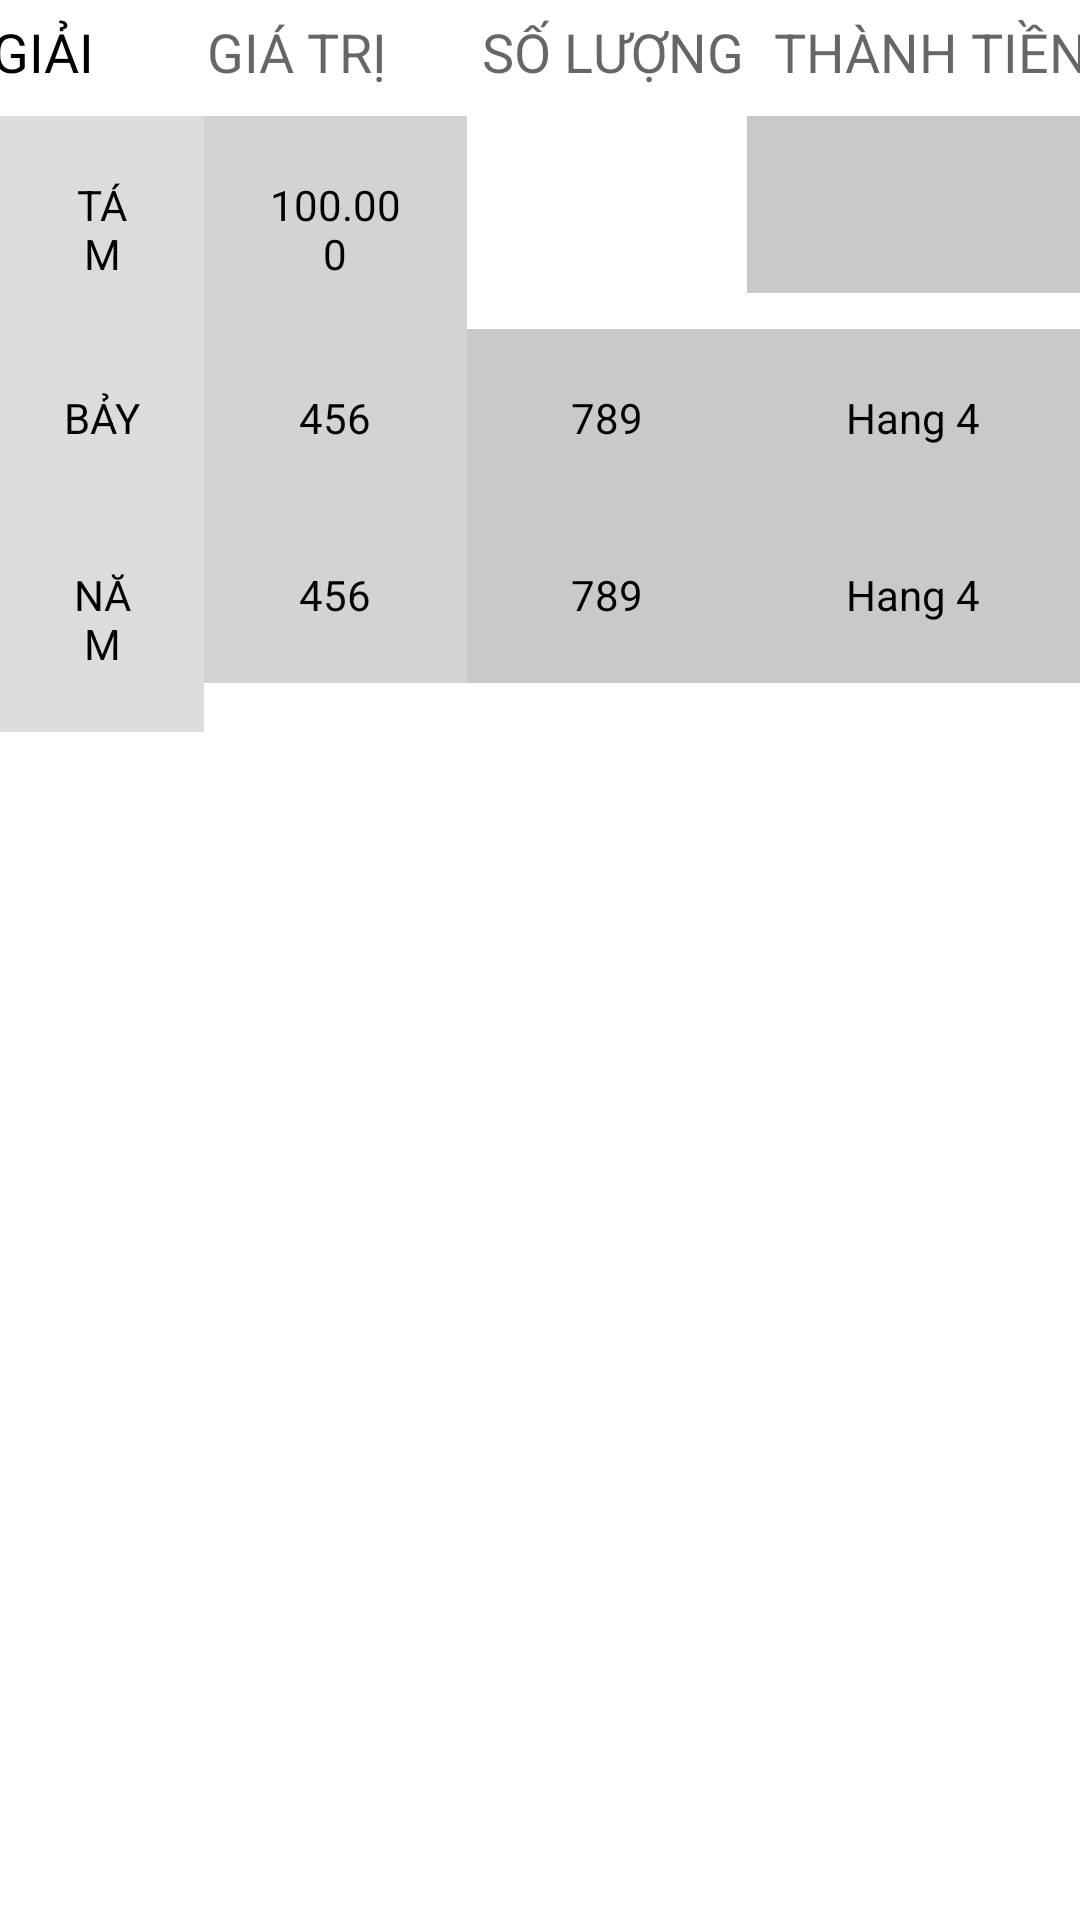

Here is an Android app screen rendered from its layout file. Give the layout XML and the strings, colors and styles it references.
<!-- AndroidManifest.xml: application theme AppTheme -->
<!-- res/layout/ticket_win_list.xml -->
<?xml version="1.0" encoding="utf-8"?>
<LinearLayout
	xmlns:android="http://schemas.android.com/apk/res/android"
	android:layout_width="match_parent"
	android:layout_height="match_parent"
	android:orientation="vertical">
	<TableLayout
		android:layout_width="match_parent"
		android:layout_height="fill_parent">
		
		<TableRow
			android:background="@drawable/cell_shape"
			android:gravity="center_horizontal"
			android:layout_width="fill_parent"
			android:layout_height="wrap_content">
			
			<TextView
				android:id="@+id/ticket1"
				android:layout_width="wrap_content"
				android:layout_height="wrap_content"
				android:padding="5dp"
				android:textColor="#000"
				android:text="GIẢI"
				android:textAppearance="?android:attr/textAppearanceMedium" />
			
			<TextView
				android:layout_width="wrap_content"
				android:layout_height="wrap_content"
				android:padding="5dp"
				android:text="GIÁ TRỊ"
				android:textAppearance="?android:attr/textAppearanceMedium" />
			
			<TextView
				android:layout_width="wrap_content"
				android:layout_height="wrap_content"
				android:padding="5dp"
				android:text="SỐ LƯỢNG"
				android:textAppearance="?android:attr/textAppearanceMedium" />
			
			<TextView
				android:layout_width="wrap_content"
				android:layout_height="wrap_content"
				android:padding="5dp"
				android:text="THÀNH TIỀN"
				android:textAppearance="?android:attr/textAppearanceMedium" />
			
		</TableRow>

		
		<TableRow
			android:layout_height="wrap_content"
			android:layout_width="fill_parent"
			android:gravity="center_horizontal">
		</TableRow>

		

		<TableRow
			android:id="@+id/tableRow1"
			android:layout_height="wrap_content"
			android:layout_width="match_parent">

			<TextView
				android:id="@+id/TextView04" android:text="TÁM"
				android:layout_weight="1" android:background="#dcdcdc"
				android:textColor="#000000"
				android:padding="20dip" android:gravity="center"/>

			<TextView
				android:id="@+id/TextView04" android:text="100.000"
				android:layout_weight="1" android:background="#d3d3d3"
				android:textColor="#000000"
				android:padding="20dip" android:gravity="center"/>

			<EditText
				android:id="@+id/TextView04"
				android:layout_weight="1" android:background="#FFFFFF"
				android:textColor="#999999"
				android:padding="20dip" android:gravity="center"/>
		
			<TextView
				android:id="@+id/TextView04"
				android:layout_weight="1" android:background="#cac9c9"
				android:textColor="#000000"
				android:padding="20dip" android:gravity="center"/>
		</TableRow>

		
		<TableRow
			android:id="@+id/tableRow2"
			android:layout_height="wrap_content"
			android:layout_width="match_parent">

			<TextView
				android:text="BẢY"
				android:layout_weight="1" android:background="#dcdcdc"
				android:textColor="#000000"
				android:padding="20dip" android:gravity="center"/>

			<TextView
				android:text="456"
				android:layout_weight="1" android:background="#d3d3d3"
				android:textColor="#000000"
				android:padding="20dip" android:gravity="center"/>

			<TextView
				android:text="789"
				android:layout_weight="1" android:background="#cac9c9"
				android:textColor="#000000"
				android:padding="20dip" android:gravity="center"/>
		
			<TextView
				android:id="@+id/TextView04" android:text="Hang 4"
				android:layout_weight="1" android:background="#cac9c9"
				android:textColor="#000000"
				android:padding="20dip" android:gravity="center"/>
		</TableRow>

		
		<TableRow
			android:id="@+id/tableRow2"
			android:layout_height="wrap_content"
			android:layout_width="match_parent">

			<TextView
				android:text="NĂM"
				android:layout_weight="1" android:background="#dcdcdc"
				android:textColor="#000000"
				android:padding="20dip" android:gravity="center"/>

			<TextView
				android:text="456"
				android:layout_weight="1" android:background="#d3d3d3"
				android:textColor="#000000"
				android:padding="20dip" android:gravity="center"/>

			<TextView
				android:text="789"
				android:layout_weight="1" android:background="#cac9c9"
				android:textColor="#000000"
				android:padding="20dip" android:gravity="center"/>

			<TextView
				android:id="@+id/TextView04" android:text="Hang 4"
				android:layout_weight="1" android:background="#cac9c9"
				android:textColor="#000000"
				android:padding="20dip" android:gravity="center"/>
		</TableRow>
		

	</TableLayout>
</LinearLayout>
<!-- resources referenced by this layout -->
<resources>

</resources>
